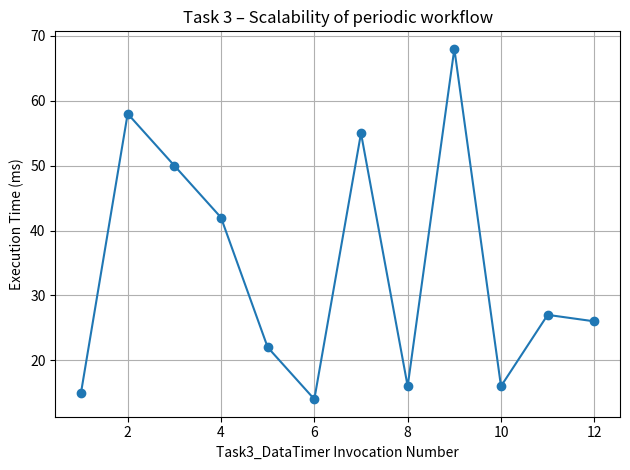

Reproduce this figure in Python.
# Python script to test scalability of Task 3

import matplotlib.pyplot as plt

# Invocation numbers 1 to 12 (this is basically taken from the invocations tab, the first 12 rows)
invocations = list(range(1, 13))

# Durations from your Azure screenshot (oldest → newest)
durations_ms = [15, 58, 50, 42, 22, 14, 55, 16, 68, 16, 27, 26]

plt.figure()
plt.plot(invocations, durations_ms, marker="o")
plt.xlabel("Task3_DataTimer Invocation Number")
plt.ylabel("Execution Time (ms)")
plt.title("Task 3 – Scalability of periodic workflow")
plt.grid(True)
plt.tight_layout()
plt.savefig("task3_scalability.png")
plt.show()